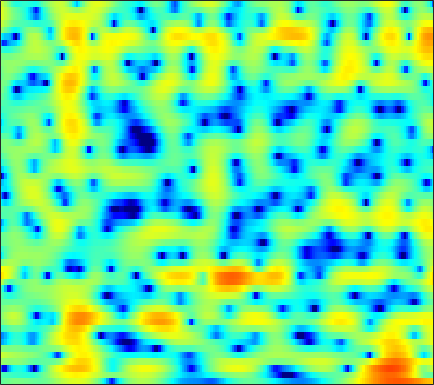

The data file committed next to this chart (first rows):
-1.6627, -1.3401, -0.98981, -0.71219, -0.55965, -0.41721, -0.32936, -0.29968, -0.2869, -0.34532, -0.43787, -0.52581, -0.66232, -0.80773, -0.92139, -1.0639, -1.174, -1.223, -1.2261, -1.1297, -0.93881, -0.73545, -0.39015, 0.020125
-2.036, -2.24, -2.482, -2.693, -2.826, -2.981, -3.121, -3.224, -3.373, -3.522, -3.659, -3.747, -3.818, -3.804, -3.716, -3.471, -3.079, -2.692, -2.079, -1.388, -0.6541, -0.09136, 0.6538, 1.384
-11.67, -17.67, -17.37, -11.1, -8.411, -6.176, -4.886, -4.337, -4.059, -4.26, -4.945, -5.805, -7.598, -10.5, -14.02, -22.47, -17.15, -11.81, -7.427, -4.494, -2.294, -0.9551, 0.5442, 1.809
1.248, 0.8457, 0.5311, 0.4115, 0.421, 0.48, 0.5276, 0.5263, 0.4562, 0.279, -0.001219, -0.2668, -0.6649, -1.084, -1.357, -1.623, -1.745, -1.746, -1.653, -1.52, -1.395, -1.323, -1.274, -1.222
3.225, 2.95, 2.634, 2.368, 2.201, 2.009, 1.837, 1.706, 1.53, 1.333, 1.116, 0.9554, 0.7379, 0.5113, 0.3427, 0.1137, -0.1388, -0.354, -0.7131, -1.179, -1.822, -2.478, -3.685, -5.462
0.2431, 0.05451, -0.09692, -0.1721, -0.192, -0.2135, -0.2552, -0.3197, -0.4402, -0.6403, -0.8749, -1.047, -1.257, -1.423, -1.49, -1.488, -1.383, -1.223, -0.9801, -0.7334, -0.5062, -0.3584, -0.192, -0.04142
-9.267, -8.866, -7.392, -5.818, -4.838, -3.902, -3.352, -3.181, -3.26, -3.74, -4.588, -5.492, -7.07, -8.886, -9.965, -9.934, -8.223, -6.535, -4.409, -2.6, -1.093, -0.1283, 0.9856, 1.95
-11.12, -10.43, -8.562, -6.703, -5.566, -4.458, -3.816, -3.595, -3.654, -4.078, -4.918, -5.82, -7.336, -8.977, -9.927, -10.04, -8.595, -7.108, -5.129, -3.37, -1.828, -0.7966, 0.435, 1.552
-3.518, -3.146, -2.586, -2.043, -1.679, -1.297, -1.066, -1.03, -1.166, -1.486, -1.953, -2.375, -2.959, -3.51, -3.848, -4.149, -4.194, -4.066, -3.714, -3.231, -2.647, -2.157, -1.422, -0.582
-0.6353, 0.1214, 0.9532, 1.578, 1.909, 2.168, 2.226, 2.135, 1.805, 1.251, 0.4637, -0.2755, -1.465, -2.885, -3.993, -5.349, -6.281, -6.558, -6.415, -6.047, -5.87, -6.015, -6.658, -7.584
-0.1915, 0.7409, 1.693, 2.357, 2.691, 2.92, 2.913, 2.756, 2.331, 1.633, 0.6135, -0.377, -2.151, -4.557, -6.941, -11.67, -17.94, -16.18, -11.07, -8.189, -6.694, -6.242, -6.3, -6.786
-0.6778, -0.2301, 0.2519, 0.6053, 0.7923, 0.9306, 0.929, 0.8427, 0.605, 0.2145, -0.3129, -0.8099, -1.553, -2.383, -3.01, -3.716, -4.126, -4.192, -3.978, -3.544, -3.001, -2.583, -2.011, -1.393
-1.225, -1.252, -1.281, -1.286, -1.272, -1.218, -1.142, -1.089, -1.03, -1.007, -1.033, -1.078, -1.171, -1.293, -1.364, -1.41, -1.409, -1.365, -1.23, -1.008, -0.7219, -0.4602, -0.06811, 0.3714
-2.01, -2.714, -3.561, -4.121, -4.275, -4.086, -3.578, -3.1, -2.474, -1.901, -1.425, -1.145, -0.8362, -0.5965, -0.4458, -0.2872, -0.1524, -0.04986, 0.09502, 0.265, 0.4591, 0.6313, 0.8942, 1.197
-2.125, -4.47, -8.908, -15.78, -16.23, -10.13, -6.403, -4.603, -2.924, -1.786, -0.9771, -0.5131, -0.05347, 0.3098, 0.4953, 0.6394, 0.7242, 0.752, 0.753, 0.7401, 0.7651, 0.8314, 0.9985, 1.258
3.052, 1.598, -0.3708, -1.878, -2.402, -2.285, -1.724, -1.324, -0.9403, -0.7229, -0.5704, -0.4073, -0.112, 0.2087, 0.4347, 0.6226, 0.5752, 0.3383, -0.2371, -1.03, -1.809, -2.173, -2.071, -1.359
6.735, 6.029, 5.078, 4.15, 3.467, 2.492, 1.363, 0.3092, -1.522, -4.002, -6.856, -8.046, -6.426, -3.897, -2.46, -1.245, -0.9256, -1.252, -2.47, -4.961, -9.775, -17.84, -16.3, -7.983
5.366, 5.095, 4.695, 4.201, 3.751, 2.959, 1.897, 0.8678, -0.8886, -3.069, -5.317, -6.16, -5.25, -3.346, -2.121, -1.008, -0.5315, -0.4919, -0.8499, -1.567, -2.396, -2.894, -3.165, -3.064
-0.1548, 0.4504, 1.146, 1.604, 1.791, 1.851, 1.693, 1.473, 1.075, 0.6539, 0.3303, 0.1944, 0.1856, 0.3379, 0.5096, 0.6891, 0.7992, 0.8119, 0.699, 0.4932, 0.2047, -0.0506, -0.4294, -0.8892
-6.311, -4.139, -2.168, -0.8318, -0.142, 0.503, 0.9019, 1.078, 1.201, 1.229, 1.224, 1.21, 1.205, 1.179, 1.169, 1.152, 1.147, 1.108, 1.03, 0.9172, 0.7519, 0.5898, 0.3122, -0.04171
-3.752, -2.926, -1.904, -1.036, -0.4953, 0.05934, 0.454, 0.6529, 0.8167, 0.8847, 0.867, 0.821, 0.7297, 0.6375, 0.5627, 0.4965, 0.4493, 0.4401, 0.4649, 0.5046, 0.5424, 0.5598, 0.5381, 0.4566
-1.204, -0.9957, -0.6308, -0.2597, 0.006263, 0.2979, 0.491, 0.566, 0.556, 0.4358, 0.2096, -0.01389, -0.3865, -0.7608, -1.025, -1.306, -1.454, -1.408, -1.148, -0.7253, -0.2089, 0.1829, 0.6465, 0.9899
-1.017, -0.8989, -0.5664, -0.1527, 0.1241, 0.4019, 0.5287, 0.5071, 0.3053, -0.08923, -0.6566, -1.21, -2.093, -3.24, -4.215, -5.642, -6.721, -6.814, -5.678, -3.739, -1.788, -0.5332, 0.8326, 1.843
-6.649, -5.436, -3.552, -2.034, -1.226, -0.5826, -0.3831, -0.5031, -0.9575, -1.716, -2.703, -3.549, -4.742, -6.131, -7.485, -10.08, -14.8, -17.65, -11.39, -6.018, -2.463, -0.5237, 1.416, 2.801
-10.18, -7.821, -5.025, -3.224, -2.381, -1.834, -1.896, -2.331, -3.438, -5.246, -7.771, -9.889, -11.69, -10.77, -9.378, -7.683, -6.353, -5.215, -3.61, -1.821, -0.1092, 1.034, 2.311, 3.281
-2.139, -2.204, -2.053, -1.788, -1.659, -1.659, -1.95, -2.44, -3.547, -5.265, -7.801, -10.12, -11.84, -9.754, -7.431, -4.89, -2.888, -1.669, -0.34, 0.7716, 1.675, 2.23, 2.79, 3.149
-1.429, -1.791, -2.045, -2.024, -1.882, -1.637, -1.425, -1.332, -1.352, -1.498, -1.682, -1.753, -1.633, -1.193, -0.6966, 0.06786, 0.8615, 1.36, 1.935, 2.325, 2.536, 2.564, 2.417, 2.065
-5.475, -6.707, -7.345, -6.493, -5.272, -3.567, -2.096, -1.181, -0.1885, 0.5627, 1.167, 1.551, 1.99, 2.37, 2.625, 2.921, 3.119, 3.184, 3.145, 2.926, 2.505, 2.037, 1.209, 0.1272
-10.18, -14.39, -19.18, -12.49, -8.682, -5.181, -2.721, -1.315, 0.1781, 1.323, 2.198, 2.717, 3.241, 3.605, 3.788, 3.885, 3.798, 3.639, 3.222, 2.586, 1.682, 0.8134, -0.6061, -2.327
-6.416, -6.836, -6.683, -5.794, -4.726, -3.128, -1.57, -0.5003, 0.7358, 1.757, 2.55, 2.995, 3.447, 3.723, 3.82, 3.805, 3.62, 3.362, 2.829, 2.036, 0.9284, -0.1581, -2.043, -4.603
-8.273, -7.8, -6.489, -4.877, -3.646, -2.101, -0.7255, 0.1665, 1.155, 1.914, 2.461, 2.743, 2.96, 3.036, 3.018, 2.935, 2.799, 2.615, 2.299, 1.806, 1.089, 0.3542, -0.9199, -2.583
-26.31, -15.22, -9.325, -5.763, -3.865, -1.935, -0.5038, 0.2943, 1.037, 1.436, 1.528, 1.432, 1.096, 0.6417, 0.3224, 0.04923, 0.04457, 0.2283, 0.5627, 0.8893, 1.077, 1.106, 0.9835, 0.7259
-7.922, -6.984, -5.255, -3.493, -2.311, -1.011, -0.05664, 0.4237, 0.7309, 0.6452, 0.1089, -0.6374, -2.145, -4.394, -6.537, -9.019, -8.152, -5.916, -3.264, -1.334, 0.01725, 0.749, 1.438, 1.912
-4.111, -3.309, -2.298, -1.338, -0.7033, 0.003656, 0.4895, 0.6874, 0.699, 0.3982, -0.2912, -1.119, -2.667, -4.89, -6.989, -9.341, -8.543, -6.453, -3.912, -1.999, -0.6529, 0.08743, 0.8175, 1.357
-2.428, -1.7, -0.8732, -0.2071, 0.2032, 0.62, 0.8906, 0.9942, 1.004, 0.8474, 0.538, 0.2164, -0.335, -0.922, -1.293, -1.597, -1.612, -1.42, -1.073, -0.725, -0.509, -0.455, -0.5026, -0.6005
-0.7971, -0.3614, 0.1191, 0.4514, 0.6299, 0.7743, 0.8551, 0.8967, 0.9461, 0.9998, 1.069, 1.127, 1.172, 1.199, 1.202, 1.183, 1.129, 1.017, 0.7917, 0.363, -0.3307, -1.095, -2.541, -4.579
-0.1776, -0.01799, 0.05361, -0.0198, -0.2001, -0.559, -0.9837, -1.248, -1.373, -1.089, -0.4763, 0.08174, 0.8576, 1.506, 1.863, 2.167, 2.267, 2.194, 1.897, 1.338, 0.4696, -0.4313, -2.091, -4.407
-1.832, -1.688, -1.694, -2.034, -2.601, -3.898, -6.034, -8.282, -11.11, -9.507, -5.765, -3.484, -1.255, 0.2638, 1.047, 1.702, 1.977, 2.003, 1.787, 1.391, 0.8594, 0.4252, -0.1008, -0.4681
-5.256, -4.325, -3.485, -3.244, -3.452, -4.324, -5.885, -7.441, -9.025, -7.918, -5.183, -3.275, -1.303, 0.05457, 0.7333, 1.23, 1.309, 1.119, 0.5952, -0.1682, -0.988, -1.473, -1.67, -1.231
-7.324, -5.422, -3.735, -2.729, -2.302, -2.038, -1.961, -1.934, -1.771, -1.358, -0.731, -0.2056, 0.4655, 0.9615, 1.158, 1.145, 0.7718, 0.1815, -1.049, -3.046, -6.183, -9.728, -13.7, -8.377
-4.743, -3.92, -2.985, -2.244, -1.826, -1.394, -1.081, -0.8725, -0.6009, -0.3227, -0.02549, 0.1853, 0.4122, 0.5386, 0.5342, 0.3618, -0.04655, -0.5435, -1.498, -2.821, -4.463, -5.628, -6.109, -4.668
-2.988, -2.777, -2.516, -2.312, -2.184, -2.052, -1.936, -1.841, -1.694, -1.517, -1.32, -1.165, -0.9867, -0.8523, -0.7883, -0.7784, -0.8659, -0.97, -1.184, -1.387, -1.5, -1.454, -1.138, -0.4987
-1.964, -2.113, -2.375, -2.717, -2.999, -3.38, -3.672, -3.809, -3.832, -3.672, -3.394, -3.144, -2.789, -2.462, -2.247, -2.004, -1.794, -1.649, -1.428, -1.164, -0.803, -0.4537, 0.1235, 0.8258
-1.043, -1.494, -2.305, -3.37, -4.356, -5.839, -7.284, -8.02, -8.142, -7.433, -6.415, -5.698, -4.909, -4.316, -3.979, -3.613, -3.286, -3.07, -2.718, -2.294, -1.724, -1.169, -0.2649, 0.7829
-0.2145, -0.7127, -1.737, -3.304, -4.98, -8.265, -14.02, -24.07, -19.62, -12.27, -9.186, -7.914, -7.029, -6.632, -6.471, -6.296, -6.132, -6.012, -5.989, -5.952, -5.644, -4.942, -3.266, -1.143
-0.3039, -0.2913, -0.6375, -1.452, -2.377, -3.934, -5.637, -6.679, -7.322, -7.334, -7.431, -7.868, -9.039, -10.89, -12.26, -12.68, -11.52, -10.63, -10.57, -12.42, -18.8, -25.52, -10.77, -4.554
-1.225, -0.4833, 0.01381, 0.07059, -0.1101, -0.567, -1.193, -1.716, -2.486, -3.404, -4.596, -5.846, -8.197, -11.82, -15.49, -16.54, -12.54, -10.41, -8.738, -8.022, -7.493, -6.666, -4.667, -2.231
-0.8156, -0.1555, 0.4183, 0.7153, 0.7951, 0.7221, 0.5027, 0.2422, -0.2309, -0.839, -1.579, -2.229, -3.195, -4.095, -4.589, -4.831, -4.571, -4.217, -3.584, -2.944, -2.283, -1.759, -0.9846, -0.1684
0.06928, 0.2978, 0.5262, 0.6976, 0.7885, 0.8482, 0.8595, 0.8236, 0.7286, 0.5886, 0.3798, 0.2188, -0.009599, -0.1988, -0.2963, -0.3593, -0.3264, -0.2707, -0.1421, -0.001753, 0.09684, 0.1379, 0.0884, -0.08145
-0.2444, -0.4119, -0.511, -0.4851, -0.3969, -0.2182, 0.008019, 0.2037, 0.4865, 0.7648, 1.017, 1.211, 1.425, 1.594, 1.69, 1.768, 1.807, 1.816, 1.737, 1.587, 1.329, 1.054, 0.511, -0.2983
-2.998, -3.727, -4.154, -4.057, -3.78, -3.272, -2.691, -2.187, -1.431, -0.6163, 0.2382, 0.8047, 1.477, 1.997, 2.282, 2.532, 2.618, 2.591, 2.432, 2.139, 1.75, 1.388, 0.852, 0.2059
-10.33, -15.02, -14.07, -10.52, -9.123, -8.312, -7.923, -7.353, -5.807, -3.75, -1.791, -0.5498, 0.7629, 1.709, 2.192, 2.57, 2.649, 2.512, 2.155, 1.593, 0.9102, 0.3958, -0.1345, -0.3312
-4.829, -6.899, -8.04, -8.156, -8.634, -10.82, -16.95, -32.85, -12.76, -6.519, -3.039, -1.223, 0.4551, 1.542, 2.053, 2.36, 2.298, 2.008, 1.243, 0.009646, -1.837, -3.644, -6.256, -6.576
1.304, 0.2573, -1.043, -2.231, -3.106, -4.236, -5.096, -5.242, -4.609, -3.374, -2.071, -1.27, -0.4391, 0.06296, 0.2546, 0.282, 0.0898, -0.1925, -0.8723, -1.976, -3.69, -5.508, -8.378, -8.565
3.216, 2.473, 1.496, 0.5605, -0.08949, -0.8383, -1.428, -1.75, -2.022, -2.164, -2.283, -2.401, -2.671, -3.063, -3.412, -3.808, -4.051, -4.102, -3.958, -3.748, -3.521, -3.321, -2.902, -2.118
4.064, 3.429, 2.568, 1.712, 1.094, 0.3085, -0.4055, -0.9039, -1.538, -2.204, -2.993, -3.699, -4.941, -6.585, -8.137, -10.45, -11.66, -10.84, -8.421, -6.083, -4.198, -3.031, -1.7, -0.5555
4.235, 3.563, 2.611, 1.635, 0.9106, -0.006514, -0.8218, -1.353, -1.99, -2.607, -3.332, -4.029, -5.299, -7.182, -9.222, -13.04, -16.07, -13.72, -9.188, -5.884, -3.508, -2.112, -0.6193, 0.566
3.544, 2.724, 1.467, 0.03446, -1.111, -2.571, -3.692, -4.129, -4.176, -3.892, -3.588, -3.52, -3.639, -4.008, -4.343, -4.655, -4.624, -4.244, -3.332, -2.17, -0.9778, -0.1539, 0.832, 1.67
